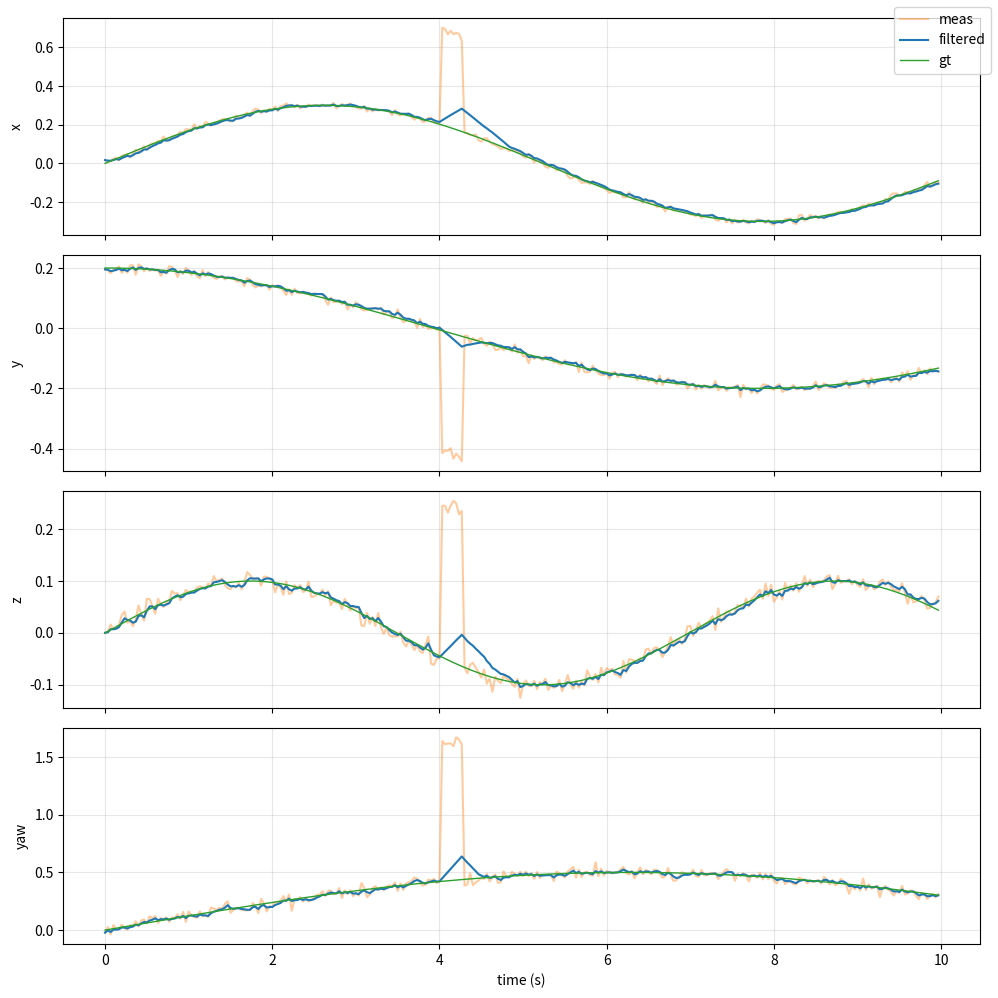

The matplotlib source for this figure:
"""
Pose low-pass filter for 7D pose: [x, y, z, qx, qy, qz, qw].

Translation uses exponential smoothing.
Rotation uses quaternion slerp (with sign continuity).
"""

from __future__ import annotations
from typing import Optional
import numpy as np

class PoseLpf:
    """
    First-order low-pass filter for 7D pose [x, y, z, qx, qy, qz, qw].

    Args:
        cutoff_hz: Cutoff frequency for 1st-order LPF (Hz). Ignored if alpha is set.
        sample_freq: Sampling frequency (Hz) used when dt is not provided.
        alpha: Direct smoothing factor in [0, 1]. If provided, cutoff_hz is ignored.
        initial_pose: Optional initial pose to prime the filter.
        use_slerp: If True, use slerp for rotation. If False, use lerp+normalize.
    """

    def __init__(
        self,
        cutoff_hz: float = 5.0,
        sample_freq: Optional[float] = None,
        alpha: Optional[float] = None,
        initial_pose: Optional[np.ndarray] = None,
        use_slerp: bool = True,
        max_trans_speed: float = 1.0,
        max_rot_speed_deg: float = 120.0,
    ) -> None:
        if alpha is None:
            if cutoff_hz is None or cutoff_hz <= 0:
                raise ValueError("cutoff_hz must be > 0 when alpha is not set")
        else:
            alpha = self._clip_alpha(alpha)

        if sample_freq is not None and sample_freq <= 0:
            raise ValueError("sample_freq must be > 0")

        self._cutoff_hz = cutoff_hz
        self._sample_freq = sample_freq
        self._alpha = alpha
        self._use_slerp = use_slerp
        self._pose: Optional[np.ndarray] = None
        # Jump suppression: clamp per-step motion by max speeds
        self._max_translation_speed = max_trans_speed  # m/s
        self._max_rotation_speed = np.deg2rad(max_rot_speed_deg)  # rad/s

        if initial_pose is not None:
            self.reset(initial_pose)

    def reset(self, pose: np.ndarray) -> None:
        """Reset filter state to the given pose."""
        pose = self._validate_pose(pose)
        self._pose = pose

    def get(self) -> Optional[np.ndarray]:
        """Get current filtered pose. Returns None if uninitialized."""
        if self._pose is None:
            return None
        return self._pose.copy()

    def update(self, pose: np.ndarray, dt: Optional[float] = None) -> np.ndarray:
        """
        Update filter with a new pose measurement.

        Args:
            pose: New pose measurement [x, y, z, qx, qy, qz, qw].
            dt: Optional timestep (s). If None, sample_freq is used.

        Returns:
            Filtered pose as numpy array with shape (7,).
        """
        pose = self._validate_pose(pose)

        if self._pose is None:
            self._pose = pose
            return self._pose.copy()

        dt_used: Optional[float] = None
        if dt is not None or self._sample_freq is not None:
            dt_used = self._resolve_dt(dt)

        alpha = self._compute_alpha(dt)

        # Translation
        t_prev = self._pose[:3]
        t_new = pose[:3]
        if dt_used is not None:
            t_new = self._clamp_translation(t_prev, t_new, dt_used)
        t_filt = (1.0 - alpha) * t_prev + alpha * t_new

        # Rotation
        q_prev = self._pose[3:]
        q_new = pose[3:]
        q_new = self._ensure_quaternion_continuity(q_new, q_prev)
        if dt_used is not None:
            q_new = self._clamp_rotation(q_prev, q_new, dt_used)

        if self._use_slerp:
            q_filt = self._slerp(q_prev, q_new, alpha)
        else:
            q_filt = self._normalize_quaternion((1.0 - alpha) * q_prev + alpha * q_new)

        self._pose = np.concatenate([t_filt, q_filt])
        return self._pose.copy()

    def set_cutoff(self, cutoff_hz: float) -> None:
        """Update cutoff frequency (Hz)."""
        if cutoff_hz <= 0:
            raise ValueError("cutoff_hz must be > 0")
        self._cutoff_hz = cutoff_hz
        self._alpha = None

    def set_alpha(self, alpha: float) -> None:
        """Set smoothing factor directly (0-1)."""
        self._alpha = self._clip_alpha(alpha)

    def _compute_alpha(self, dt: Optional[float]) -> float:
        if self._alpha is not None:
            return self._alpha

        dt = self._resolve_dt(dt)

        tau = 1.0 / (2.0 * np.pi * self._cutoff_hz)
        alpha = dt / (tau + dt)
        return self._clip_alpha(alpha)

    @staticmethod
    def _clip_alpha(alpha: float) -> float:
        return float(np.clip(alpha, 0.0, 1.0))

    def _resolve_dt(self, dt: Optional[float]) -> float:
        if dt is None:
            if self._sample_freq is None:
                raise ValueError("dt or sample_freq must be provided")
            dt = 1.0 / self._sample_freq
        dt = float(dt)
        if dt <= 0:
            raise ValueError("dt must be > 0")
        return dt

    @staticmethod
    def _normalize_quaternion(q: np.ndarray) -> np.ndarray:
        n = np.linalg.norm(q)
        if n < 1e-12:
            raise ValueError("Quaternion norm too small")
        return q / n

    @classmethod
    def _validate_pose(cls, pose: np.ndarray) -> np.ndarray:
        pose = np.asarray(pose, dtype=float).reshape(-1)
        if pose.size != 7:
            raise ValueError(f"Pose must have 7 elements, got {pose.size}")

        t = pose[:3].copy()
        q = cls._normalize_quaternion(pose[3:].copy())
        return np.concatenate([t, q])

    @staticmethod
    def _ensure_quaternion_continuity(q: np.ndarray, q_ref: np.ndarray) -> np.ndarray:
        if np.dot(q, q_ref) < 0.0:
            return -q
        return q

    def _clamp_translation(
        self, t_prev: np.ndarray, t_new: np.ndarray, dt: float
    ) -> np.ndarray:
        if self._max_translation_speed <= 0:
            return t_new
        delta = t_new - t_prev
        dist = float(np.linalg.norm(delta))
        max_step = self._max_translation_speed * dt
        if dist > max_step and dist > 1e-12:
            return t_prev + delta / dist * max_step
        return t_new

    def _clamp_rotation(
        self, q_prev: np.ndarray, q_new: np.ndarray, dt: float
    ) -> np.ndarray:
        if self._max_rotation_speed <= 0:
            return q_new
        q_prev = self._normalize_quaternion(q_prev)
        q_new = self._normalize_quaternion(q_new)
        dot = float(np.clip(np.dot(q_prev, q_new), -1.0, 1.0))
        angle = 2.0 * np.arccos(abs(dot))
        max_step = self._max_rotation_speed * dt
        if angle > max_step and max_step > 0:
            ratio = max_step / angle
            return self._slerp(q_prev, q_new, ratio)
        return q_new

    @classmethod
    def _slerp(cls, q0: np.ndarray, q1: np.ndarray, t: float) -> np.ndarray:
        q0 = cls._normalize_quaternion(q0)
        q1 = cls._normalize_quaternion(q1)

        dot = np.dot(q0, q1)
        dot = float(np.clip(dot, -1.0, 1.0))

        # If very close, use lerp to avoid numerical issues
        if dot > 0.9995:
            return cls._normalize_quaternion((1.0 - t) * q0 + t * q1)

        theta_0 = np.arccos(dot)
        sin_theta_0 = np.sin(theta_0)
        theta = theta_0 * t
        sin_theta = np.sin(theta)

        s0 = np.sin(theta_0 - theta) / sin_theta_0
        s1 = sin_theta / sin_theta_0
        return cls._normalize_quaternion(s0 * q0 + s1 * q1)

if __name__ == "__main__":
    def _euler_to_quat(roll: float, pitch: float, yaw: float) -> np.ndarray:
        cr = np.cos(roll * 0.5)
        sr = np.sin(roll * 0.5)
        cp = np.cos(pitch * 0.5)
        sp = np.sin(pitch * 0.5)
        cy = np.cos(yaw * 0.5)
        sy = np.sin(yaw * 0.5)

        qx = sr * cp * cy - cr * sp * sy
        qy = cr * sp * cy + sr * cp * sy
        qz = cr * cp * sy - sr * sp * cy
        qw = cr * cp * cy + sr * sp * sy
        return np.array([qx, qy, qz, qw], dtype=float)


    def _quat_to_yaw(q: np.ndarray) -> float:
        qx, qy, qz, qw = q
        siny_cosp = 2.0 * (qw * qz + qx * qy)
        cosy_cosp = 1.0 - 2.0 * (qy * qy + qz * qz)
        return float(np.arctan2(siny_cosp, cosy_cosp))
    
    
    try:
        import matplotlib.pyplot as plt
    except Exception as exc:
        raise SystemExit(
            "matplotlib is required for visualization. "
            "Please install it to run this demo."
        ) from exc

    np.random.seed(7)

    dt = 1.0 / 30.0
    t = np.arange(0.0, 10.0, dt)
    n = t.size

    # Ground-truth translation
    pos_gt = np.stack(
        [
            0.3 * np.sin(0.6 * t),
            0.2 * np.cos(0.4 * t),
            0.1 * np.sin(0.9 * t),
        ],
        axis=1,
    )

    # Ground-truth rotation (slowly varying)
    roll_gt = 0.2 * np.sin(0.3 * t)
    pitch_gt = 0.15 * np.sin(0.2 * t + 0.5)
    yaw_gt = 0.5 * np.sin(0.25 * t)
    quat_gt = np.stack(
        [_euler_to_quat(r, p, y) for r, p, y in zip(roll_gt, pitch_gt, yaw_gt)],
        axis=0,
    )

    # Add measurement noise
    pos_noise = 0.01 * np.random.randn(n, 3)
    rot_noise = 0.03 * np.random.randn(n, 3)
    roll_meas = roll_gt + rot_noise[:, 0]
    pitch_meas = pitch_gt + rot_noise[:, 1]
    yaw_meas = yaw_gt + rot_noise[:, 2]

    pos_meas = pos_gt + pos_noise

    # Inject jumpy outliers to simulate ArUco glitches
    jump_idx = (t > 4.0) & (t < 4.3)
    pos_meas[jump_idx] += np.array([0.5, -0.4, 0.3])
    yaw_meas[jump_idx] += 1.2

    quat_meas = np.stack(
        [_euler_to_quat(r, p, y) for r, p, y in zip(roll_meas, pitch_meas, yaw_meas)],
        axis=0,
    )

    pose_meas = np.hstack([pos_meas, quat_meas])

    lpf = PoseLpf(cutoff_hz=3.0, sample_freq=50.0, use_slerp=True)
    pose_filt = np.zeros_like(pose_meas)
    for i in range(n):
        pose_filt[i] = lpf.update(pose_meas[i], dt=dt)

    yaw_meas_series = np.array([_quat_to_yaw(q) for q in quat_meas])
    yaw_filt_series = np.array([_quat_to_yaw(q) for q in pose_filt[:, 3:]])

    fig, axes = plt.subplots(4, 1, figsize=(10, 10), sharex=True)
    labels = ["x", "y", "z"]
    for i in range(3):
        axes[i].plot(t, pos_meas[:, i], color="tab:orange", alpha=0.4, label="meas")
        axes[i].plot(t, pose_filt[:, i], color="tab:blue", label="filtered")
        axes[i].plot(t, pos_gt[:, i], color="tab:green", linewidth=1.0, label="gt")
        axes[i].set_ylabel(labels[i])
        axes[i].grid(True, alpha=0.3)

    axes[3].plot(t, yaw_meas_series, color="tab:orange", alpha=0.4, label="meas")
    axes[3].plot(t, yaw_filt_series, color="tab:blue", label="filtered")
    axes[3].plot(t, yaw_gt, color="tab:green", linewidth=1.0, label="gt")
    axes[3].set_ylabel("yaw")
    axes[3].set_xlabel("time (s)")
    axes[3].grid(True, alpha=0.3)

    handles, labels = axes[0].get_legend_handles_labels()
    fig.legend(handles, labels, loc="upper right")
    fig.tight_layout()
    plt.show()
